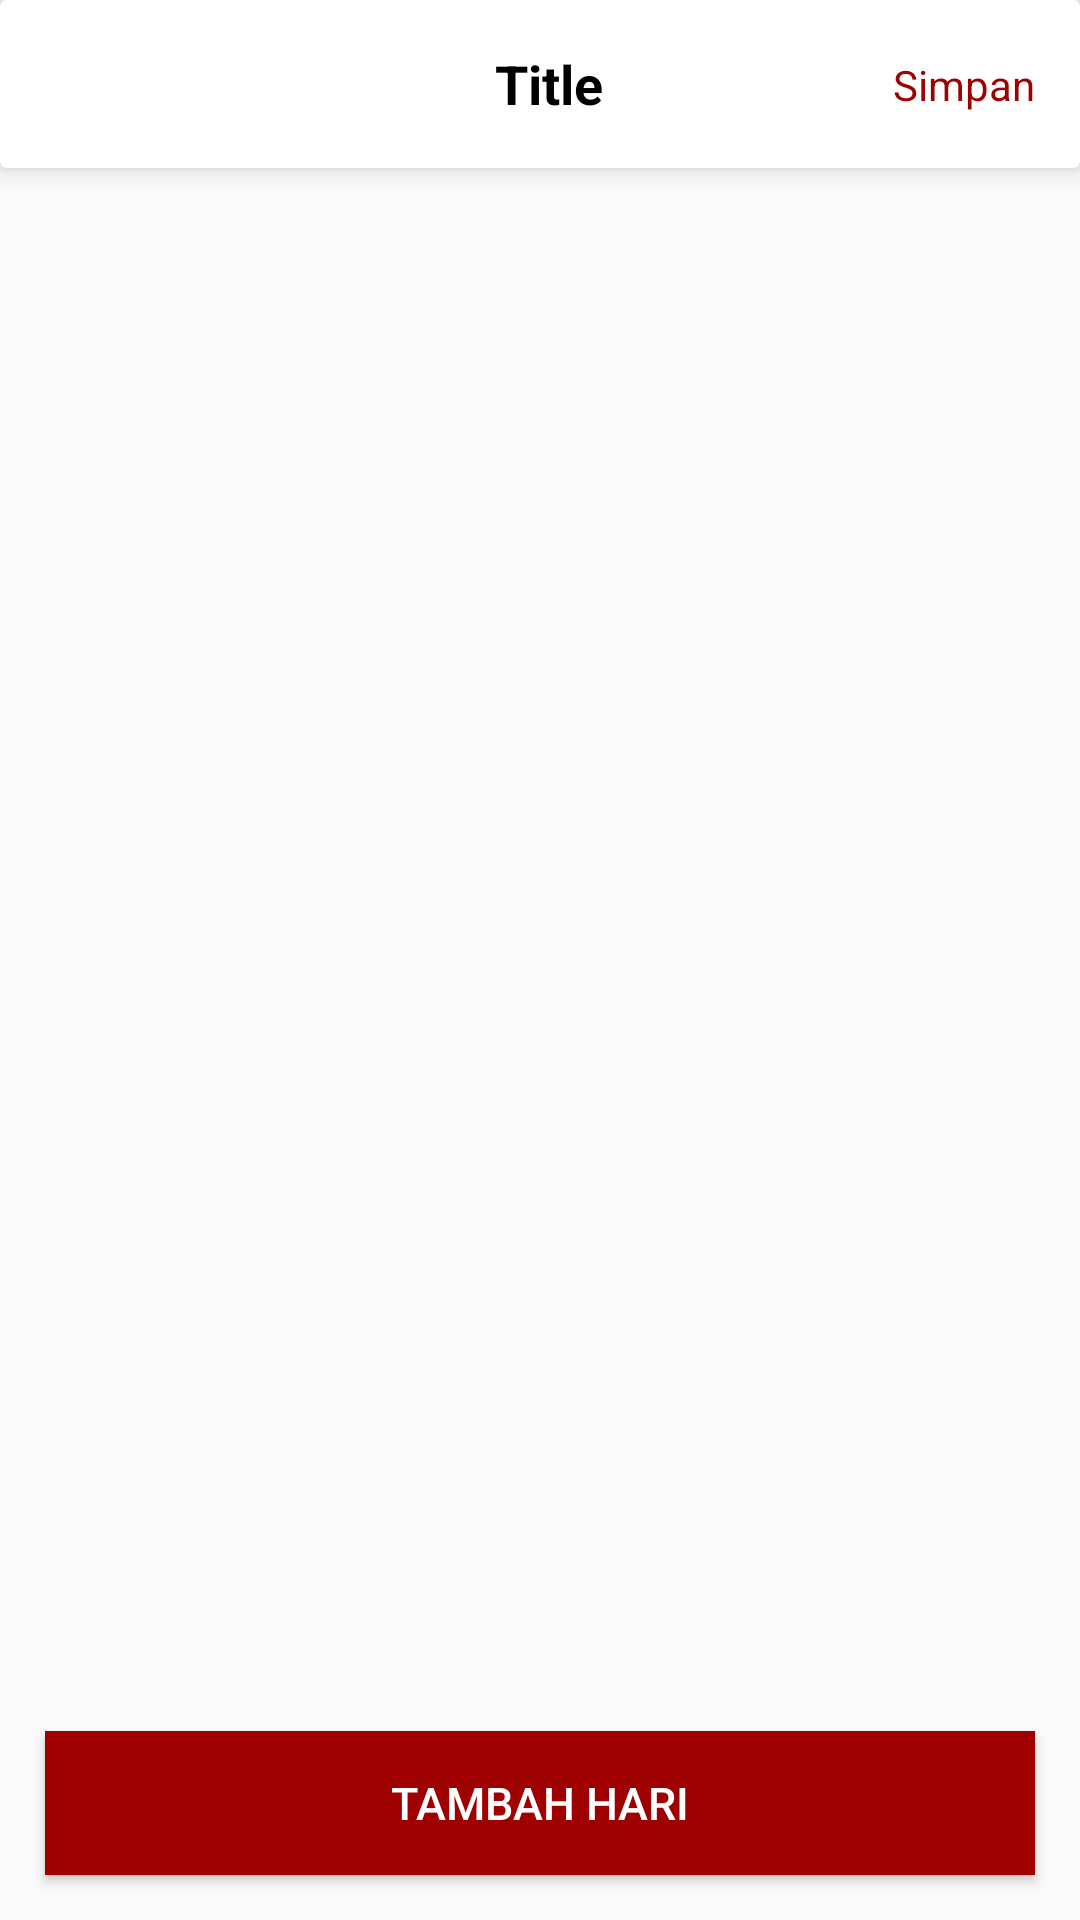

Write the Android layout XML for this screen, with the resource values it uses.
<!-- AndroidManifest.xml: application theme NoActionBar -->
<!-- res/layout/activity_create_schedule.xml -->
<?xml version="1.0" encoding="utf-8"?>
<androidx.constraintlayout.widget.ConstraintLayout xmlns:android="http://schemas.android.com/apk/res/android"
    xmlns:app="http://schemas.android.com/apk/res-auto"
    xmlns:tools="http://schemas.android.com/tools"
    android:layout_width="match_parent"
    android:layout_height="match_parent"
    tools:context=".ui.admin.CreateScheduleActivity">

    <include
        android:id="@+id/createschedule_toolbar"
        layout="@layout/toolbar"
        app:layout_constraintEnd_toEndOf="parent"
        app:layout_constraintStart_toStartOf="parent"
        app:layout_constraintTop_toTopOf="parent" />

    <TextView
        android:id="@+id/createschedule_btnSave"
        android:layout_width="wrap_content"
        android:layout_height="wrap_content"
        android:layout_marginEnd="15dp"
        android:elevation="5dp"
        android:text="Simpan"
        android:textColor="@color/red_maroon"
        app:layout_constraintBottom_toBottomOf="@+id/createschedule_toolbar"
        app:layout_constraintEnd_toEndOf="parent"
        app:layout_constraintTop_toTopOf="@+id/createschedule_toolbar"
        tools:targetApi="lollipop" />

    <androidx.recyclerview.widget.RecyclerView
        android:id="@+id/createschedule_recyclerview"
        android:layout_width="0dp"
        android:layout_height="0dp"
        app:layout_constraintBottom_toTopOf="@+id/createschedule_btnAddDay"
        app:layout_constraintEnd_toEndOf="parent"
        app:layout_constraintStart_toStartOf="parent"
        app:layout_constraintTop_toBottomOf="@+id/createschedule_toolbar"
        tools:listitem="@layout/item_schedule" />

    <Button
        android:id="@+id/createschedule_btnAddDay"
        android:layout_width="0dp"
        android:layout_height="wrap_content"
        android:layout_marginStart="15dp"
        android:layout_marginEnd="15dp"
        android:layout_marginBottom="15dp"
        android:background="@color/red_maroon"
        android:text="Tambah hari"
        android:textColor="@color/white"
        android:textSize="15sp"
        app:layout_constraintBottom_toBottomOf="parent"
        app:layout_constraintEnd_toEndOf="parent"
        app:layout_constraintStart_toStartOf="parent" />
</androidx.constraintlayout.widget.ConstraintLayout>
<!-- res/layout/toolbar.xml (included above) -->
<?xml version="1.0" encoding="utf-8"?>
<androidx.cardview.widget.CardView xmlns:android="http://schemas.android.com/apk/res/android"
    xmlns:app="http://schemas.android.com/apk/res-auto"
    xmlns:tools="http://schemas.android.com/tools"
    android:orientation="vertical" android:layout_width="match_parent"
    android:layout_height="wrap_content"
    app:cardElevation="5dp"
    app:cardBackgroundColor="@color/white">

    <androidx.appcompat.widget.Toolbar
        android:id="@+id/toolbar_toolbar"
        android:layout_width="match_parent"
        android:layout_height="wrap_content"
        android:minHeight="?android:attr/actionBarSize">

        <androidx.constraintlayout.widget.ConstraintLayout
            android:layout_width="match_parent"
            android:layout_height="wrap_content">

            <ImageButton
                android:id="@+id/toolbar_btnBack"
                android:layout_width="wrap_content"
                android:layout_height="wrap_content"
                android:src="@drawable/ic_back"
                android:background="@android:color/transparent"
                app:layout_constraintBottom_toBottomOf="parent"
                app:layout_constraintStart_toStartOf="parent"
                app:layout_constraintTop_toTopOf="parent"
                android:visibility="gone"/>

            <TextView
                android:id="@+id/toolbar_tvTitle"
                android:layout_width="0dp"
                android:layout_height="wrap_content"
                android:layout_marginStart="20dp"
                android:layout_marginEnd="30dp"
                android:textColor="@color/black"
                android:textSize="18sp"
                android:textStyle="bold"
                tools:text="Title"
                android:textAlignment="center"
                app:layout_constraintBottom_toBottomOf="parent"
                app:layout_constraintEnd_toEndOf="parent"
                app:layout_constraintStart_toEndOf="@+id/toolbar_btnBack"
                app:layout_constraintTop_toTopOf="parent" />

        </androidx.constraintlayout.widget.ConstraintLayout>
    </androidx.appcompat.widget.Toolbar>

</androidx.cardview.widget.CardView>
<!-- res/layout/item_schedule.xml (included above) -->
<?xml version="1.0" encoding="utf-8"?>
<androidx.constraintlayout.widget.ConstraintLayout
    xmlns:android="http://schemas.android.com/apk/res/android"
    xmlns:app="http://schemas.android.com/apk/res-auto"
    xmlns:tools="http://schemas.android.com/tools"
    android:layout_width="match_parent"
    android:layout_height="wrap_content">

    <androidx.cardview.widget.CardView
        android:id="@+id/itemschedule_cvItem"
        android:layout_width="match_parent"
        android:layout_height="wrap_content"
        android:layout_marginStart="10dp"
        android:layout_marginTop="2dp"
        android:layout_marginEnd="10dp"
        android:layout_marginBottom="3dp"
        app:layout_constraintBottom_toBottomOf="parent"
        app:layout_constraintEnd_toEndOf="parent"
        app:layout_constraintStart_toStartOf="parent"
        app:layout_constraintTop_toTopOf="parent">

        <androidx.constraintlayout.widget.ConstraintLayout
            android:layout_width="match_parent"
            android:layout_height="wrap_content"
            android:padding="15dp">

            <TextView
                android:id="@+id/itemschedule_tvDate"
                android:layout_width="0dp"
                android:layout_height="wrap_content"
                android:layout_marginEnd="10dp"
                android:textColor="@color/black"
                android:textSize="15sp"
                app:layout_constraintBottom_toBottomOf="parent"
                app:layout_constraintEnd_toStartOf="@+id/itemshcedule_tvStatus"
                app:layout_constraintStart_toStartOf="parent"
                app:layout_constraintTop_toTopOf="parent" />

            <com.google.android.material.textview.MaterialTextView
                android:id="@+id/itemshcedule_tvStatus"
                android:layout_width="wrap_content"
                android:layout_height="wrap_content"
                app:layout_constraintBottom_toBottomOf="parent"
                app:layout_constraintEnd_toEndOf="parent"
                app:layout_constraintTop_toTopOf="parent" />

            <com.google.android.material.textview.MaterialTextView
                android:id="@+id/itemshcedule_tvReschedule"
                android:layout_width="wrap_content"
                android:layout_height="wrap_content"
                android:text="Reschedule"
                android:textAllCaps="true"
                android:textColor="@color/red"
                android:visibility="gone"
                app:layout_constraintBottom_toBottomOf="parent"
                app:layout_constraintEnd_toEndOf="parent"
                app:layout_constraintTop_toTopOf="parent" />
        </androidx.constraintlayout.widget.ConstraintLayout>
    </androidx.cardview.widget.CardView>
</androidx.constraintlayout.widget.ConstraintLayout>
<!-- resources referenced by this layout -->
<resources>
  <color name="black">#000000</color>
  <color name="red">#F44336</color>
  <color name="red_maroon">#9F0000</color>
  <color name="white">#ffffff</color>
  <!-- drawable ic_back (drawable) -->
  <?xml version="1.0" encoding="utf-8"?>
  <vector xmlns:android="http://schemas.android.com/apk/res/android"
      android:width="20dp"
      android:height="20dp"
      android:viewportWidth="443.52"
      android:viewportHeight="443.52">
  
      <path
          android:fillColor="#000000"
          android:pathData="M143.492,221.863 L336.226,29.129 C342.889,22.465,342.889,11.661,336.226,4.997 C329.561,-1.665,318.758,-1.665,312.094,4.997 L107.294,209.797 C100.632,216.461,100.632,227.265,107.294,233.929 L312.094,438.729 C318.874,445.277,329.678,445.089,336.226,438.309 C342.613,431.695,342.613,421.21,336.226,414.597 L143.492,221.863 Z" />
  </vector>
  <style name="NoActionBar" parent="Theme.AppCompat.DayNight.NoActionBar">
          <item name="colorPrimary">@color/red_maroon</item>
          <item name="colorPrimaryDark">@color/red_maroon_dark</item>
          <item name="colorAccent">@color/red</item>
      </style>
  <color name="red_maroon_dark">#800000</color>
</resources>
